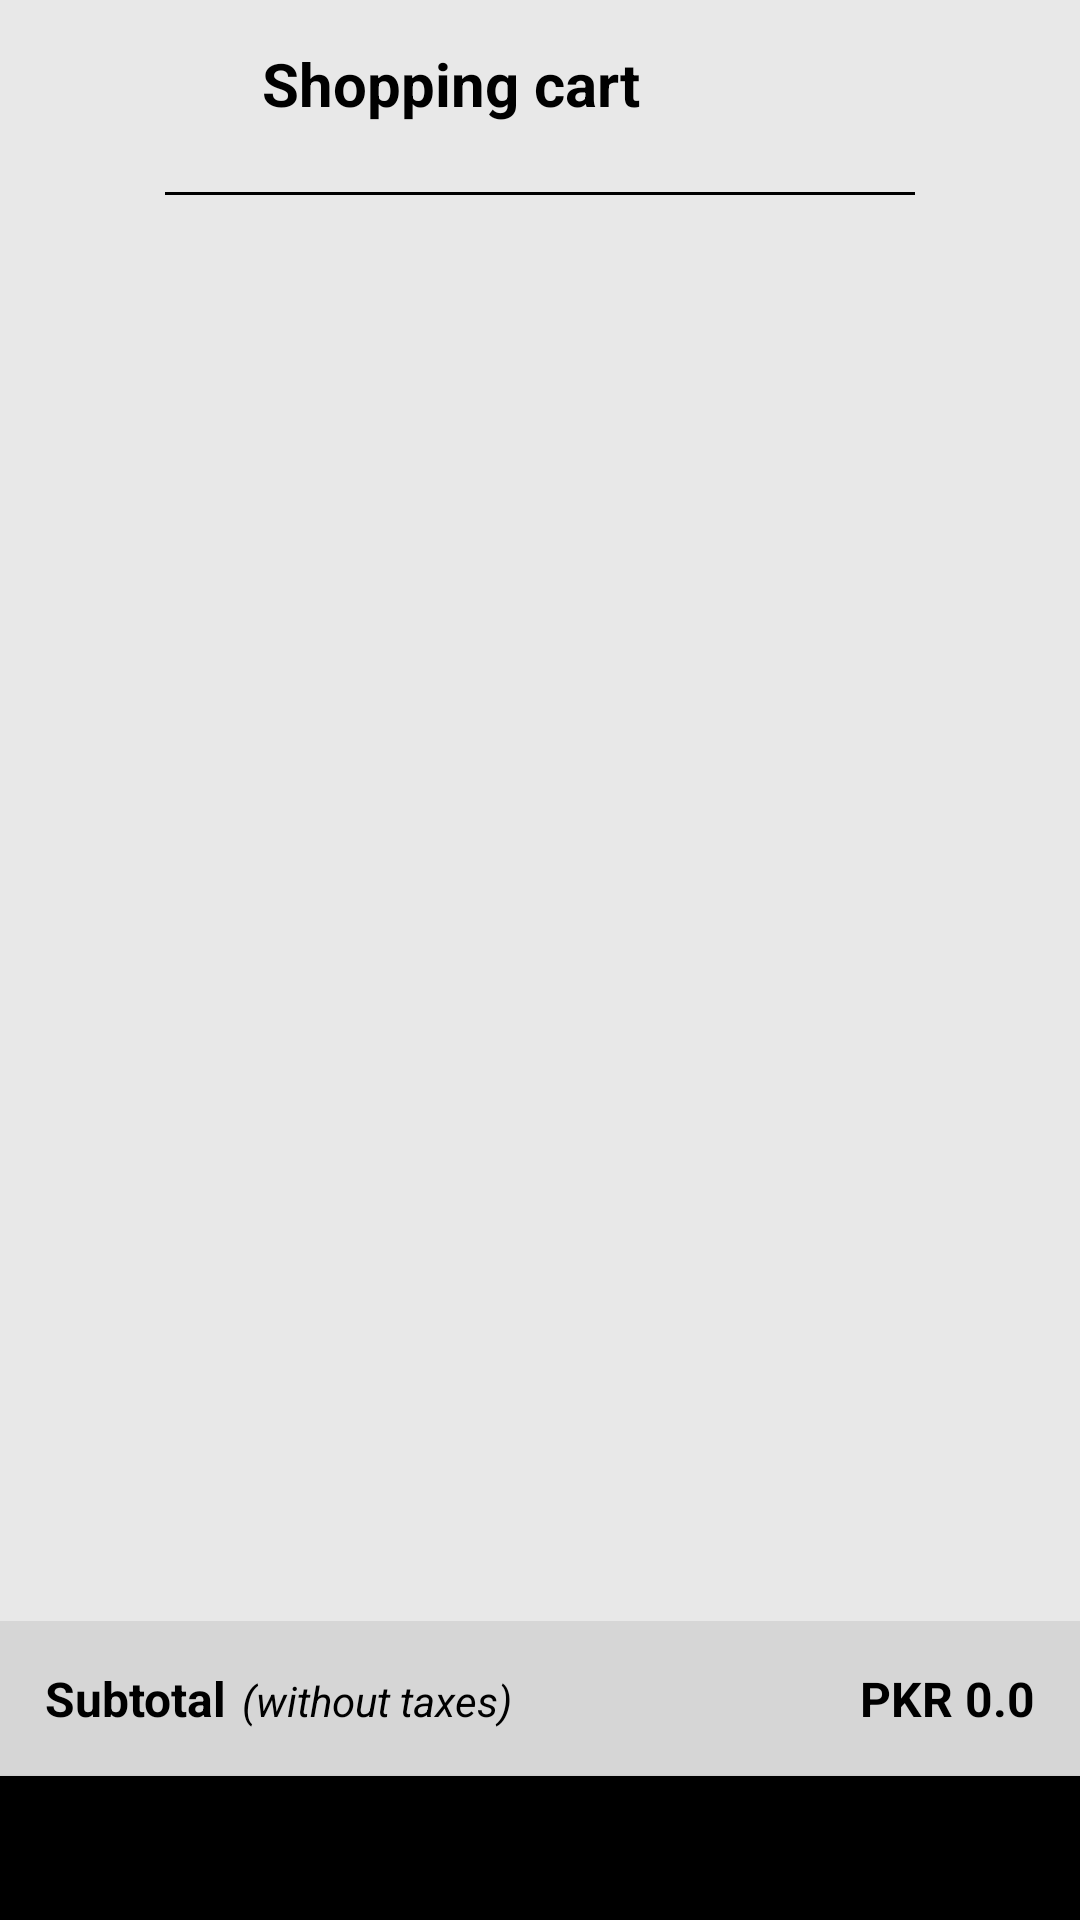

Here is an Android app screen rendered from its layout file. Give the layout XML and the strings, colors and styles it references.
<!-- AndroidManifest.xml: application theme Theme.AExpress -->
<!-- res/layout/activity_cart.xml -->
<?xml version="1.0" encoding="utf-8"?>
<androidx.constraintlayout.widget.ConstraintLayout xmlns:android="http://schemas.android.com/apk/res/android"
    xmlns:app="http://schemas.android.com/apk/res-auto"
    xmlns:tools="http://schemas.android.com/tools"
    android:layout_width="match_parent"
    android:layout_height="match_parent"
    android:background="@color/backgroundColor"
    tools:context=".activities.CartActivity">

    <androidx.appcompat.widget.Toolbar
        android:id="@+id/toolbarCart"
        android:layout_width="match_parent"
        android:layout_height="wrap_content"
        app:layout_constraintTop_toTopOf="parent"
        app:layout_constraintStart_toStartOf="parent"
        app:layout_constraintEnd_toEndOf="parent">

        <TextView
            android:id="@+id/title"
            android:layout_width="match_parent"
            android:layout_height="wrap_content"
            android:text="Shopping cart"
            android:textStyle="bold"
            android:textColor="@color/black"
            android:textSize="20dp"
            android:gravity="center"
            android:layout_marginRight="75dp"/>
    </androidx.appcompat.widget.Toolbar>

    <View
        android:id="@+id/lineView"
        android:layout_width="250dp"
        android:layout_height="1dp"
        android:layout_gravity="center"
        android:background="@color/black"
        android:layout_marginTop="8dp"
        app:layout_constraintStart_toStartOf="parent"
        app:layout_constraintEnd_toEndOf="parent"
        app:layout_constraintTop_toBottomOf="@+id/toolbarCart"/>

    <androidx.recyclerview.widget.RecyclerView
        android:id="@+id/cartList"
        android:layout_width="match_parent"
        android:layout_height="wrap_content"
        android:layout_marginTop="8dp"
        app:layout_constraintTop_toBottomOf="@id/lineView"
        app:layout_constraintStart_toStartOf="parent"
        app:layout_constraintEnd_toEndOf="parent"/>

    <LinearLayout
        android:id="@+id/bottomPrice"
        android:layout_width="match_parent"
        android:layout_height="wrap_content"
        android:background="#D6D6D6"
        android:orientation="horizontal"
        android:padding="15dp"
        app:layout_constraintBottom_toTopOf="@+id/continueBtn"
        app:layout_constraintEnd_toEndOf="parent"
        app:layout_constraintStart_toStartOf="parent">

        <TextView
            android:layout_width="wrap_content"
            android:layout_height="wrap_content"
            android:text="Subtotal"
            android:textColor="@color/black"
            android:textSize="16sp"
            android:textStyle="bold" />

        <TextView
            android:layout_width="wrap_content"
            android:layout_height="wrap_content"
            android:layout_marginLeft="5dp"
            android:layout_weight="1"
            android:text="(without taxes)"
            android:textColor="@color/black"
            android:textSize="14sp"
            android:textStyle="italic" />

        <TextView
            android:id="@+id/subtotal"
            android:layout_width="wrap_content"
            android:layout_height="wrap_content"
            android:layout_weight="1"
            android:gravity="right"
            android:text="PKR 0.0"
            android:textColor="@color/black"
            android:textSize="16sp"
            android:textStyle="bold" />
    </LinearLayout>

    <Button
        android:id="@+id/continueBtn"
        android:layout_width="0dp"
        android:layout_height="wrap_content"
        android:background="@color/orange"
        android:text="Continue"
        app:layout_constraintBottom_toBottomOf="parent"
        app:layout_constraintEnd_toEndOf="parent"
        app:layout_constraintStart_toStartOf="parent" />

</androidx.constraintlayout.widget.ConstraintLayout>
<!-- resources referenced by this layout -->
<resources>
  <color name="backgroundColor">#E8E8E8</color>
  <color name="black">#FF000000</color>
  <color name="orange">#FF000000</color>
  <style name="Theme.AExpress" parent="Theme.MaterialComponents.DayNight.NoActionBar">
          
          <item name="colorPrimary">@color/orange</item>
          <item name="colorPrimaryVariant">@color/orange</item>
          <item name="colorOnPrimary">@color/white</item>
          
  
  
          <item name="colorOnSecondary">@color/black</item>
          
          <item name="android:statusBarColor" tools:targetApi="l">?attr/colorPrimaryVariant</item>
          
      </style>
  <color name="white">#FFFFFFFF</color>
</resources>
